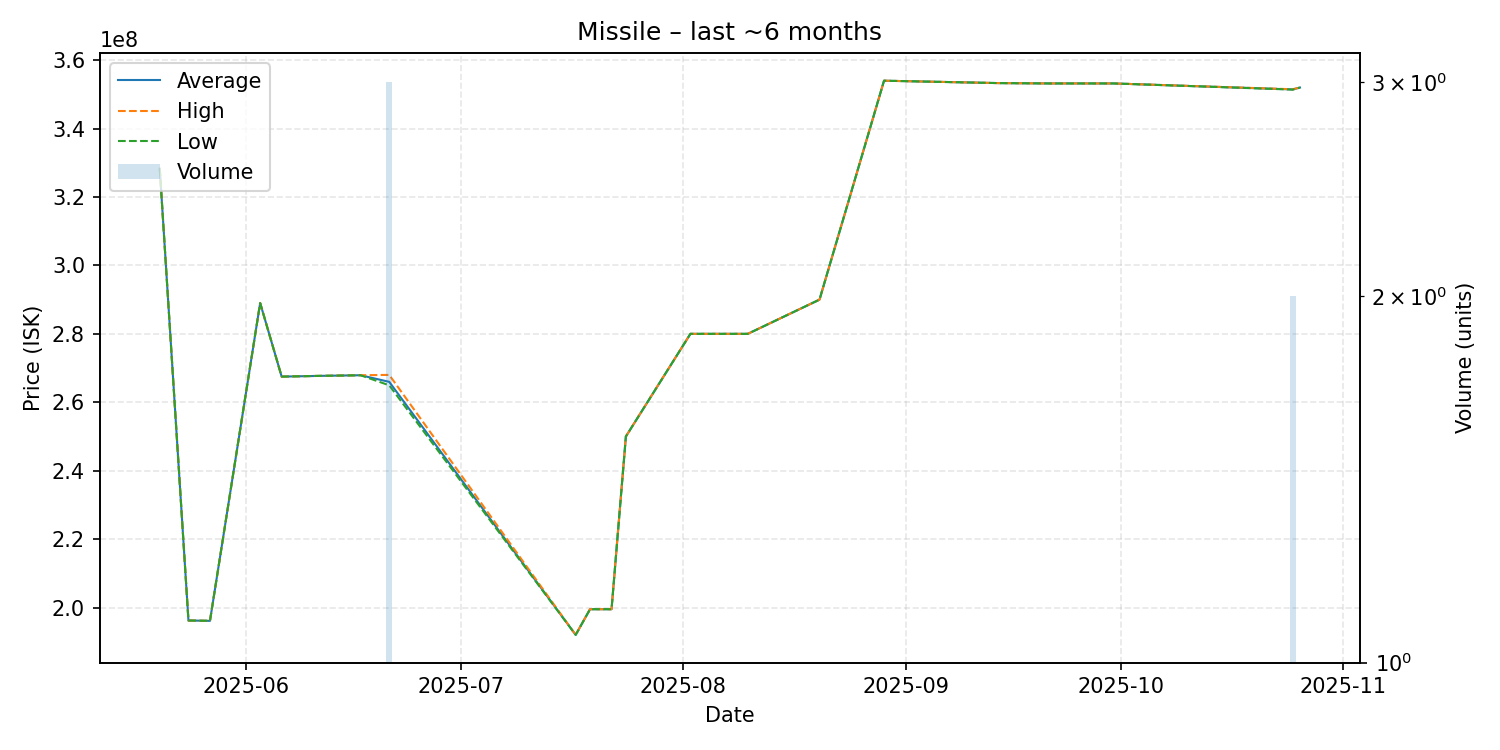

The data file committed next to this chart (first rows):
date, average, highest, lowest, order_count, volume
2025-05-20, 328300000, 328300000, 328300000, 1, 1
2025-05-24, 196200000, 196200000, 196200000, 1, 1
2025-05-27, 196100000, 196100000, 196100000, 1, 1
2025-06-03, 289000000, 289000000, 289000000, 1, 1
2025-06-06, 267500000, 267500000, 267500000, 1, 1
2025-06-11, 267700000, 267700000, 267700000, 1, 1
2025-06-17, 267900000, 267900000, 267900000, 1, 1
2025-06-21, 265966667, 268000000, 264950000, 3, 3
2025-07-17, 192000000, 192000000, 192000000, 1, 1
2025-07-19, 199500000, 199500000, 199500000, 1, 1
2025-07-20, 199500000, 199500000, 199500000, 1, 1
2025-07-22, 199500000, 199500000, 199500000, 1, 1
2025-07-24, 250000000, 250000000, 250000000, 1, 1
2025-08-02, 280000000, 280000000, 280000000, 1, 1
2025-08-10, 280000000, 280000000, 280000000, 1, 1
2025-08-20, 290000000, 290000000, 290000000, 1, 1
2025-08-29, 354000000, 354000000, 354000000, 1, 1
2025-09-14, 353300000, 353300000, 353300000, 1, 1
2025-09-21, 353200000, 353200000, 353200000, 1, 1
2025-09-24, 353200000, 353200000, 353200000, 1, 1
2025-09-30, 353200000, 353200000, 353200000, 1, 1
2025-10-25, 351450000, 351500000, 351400000, 2, 2
2025-10-26, 352000000, 352000000, 352000000, 1, 1
